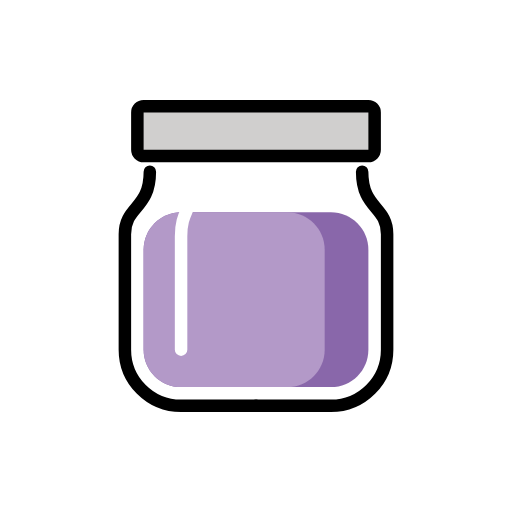
t = 0.00 s
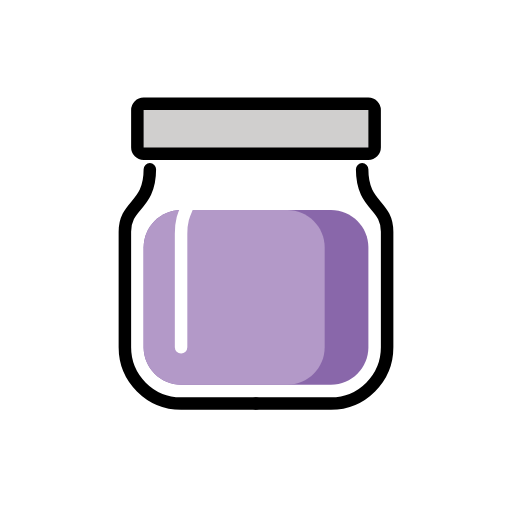
t = 0.48 s
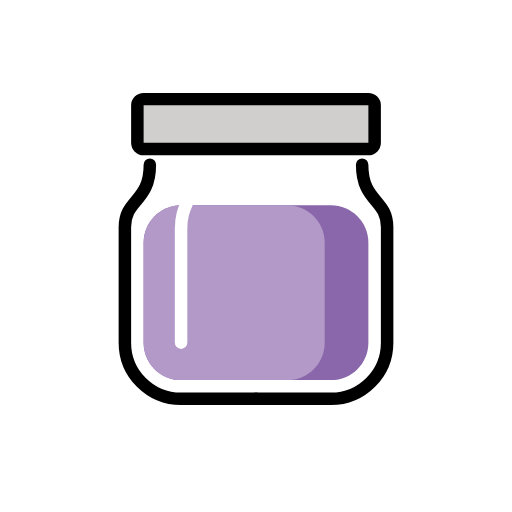
t = 1.43 s
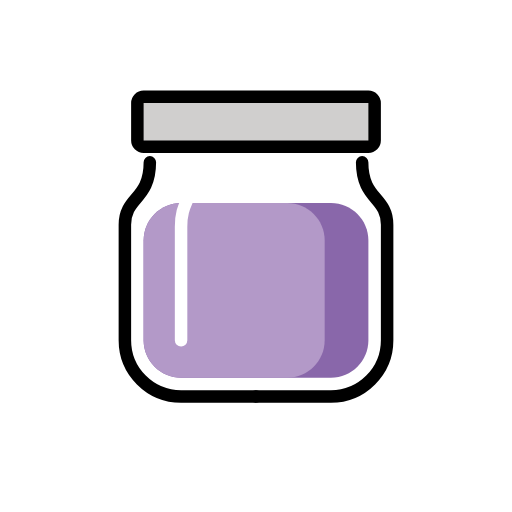
t = 1.90 s
t = 2.38 s: frame unchanged from t = 1.43 s, image omitted
t = 3.33 s: frame unchanged from t = 0.48 s, image omitted

The animated SVG that drew these frames (rendered in a browser with its animation timeline set to each time). Animation: 1 SMIL element (animateTransform=1); one cycle of 3.80 s, repeats indefinitely.

<?xml version='1.0' encoding='utf-8'?>
<svg xmlns="http://www.w3.org/2000/svg" id="emoji" viewBox="-5 -5 82 82" width="200" height="200" role="img">
  <title>OpenMoji: jar with purple content</title><g><g id="line-supplement">
    <rect x="19" y="30" rx="5" width="34" height="26" fill="none" stroke="#000" stroke-width="2" />
  </g>
  <g id="color">
    <path fill="#fff" fill-rule="evenodd" d="M19 19C18.4477 19 18 19.4477 18 20V22.5C18 23.8836 17.7705 24.8394 17.4571 25.564C17.1415 26.2941 16.7182 26.8447 16.2351 27.4184C16.1702 27.4954 16.1029 27.5742 16.0339 27.6551L16.0337 27.6553C15.6101 28.1515 15.1237 28.7214 14.7494 29.3997C14.2913 30.2301 14 31.2092 14 32.5V51C14 56.5228 18.4772 61 24 61H36H48C53.5228 61 58 56.5228 58 51V32.5C58 31.2092 57.7087 30.2301 57.2506 29.3997C56.8763 28.7214 56.3899 28.1515 55.9663 27.6553C55.8973 27.5744 55.8299 27.4955 55.7649 27.4184C55.2818 26.8447 54.8585 26.2941 54.5429 25.564C54.2295 24.8394 54 23.8836 54 22.5V20C54 19.4477 53.5523 19 53 19H36H19Z" clip-rule="evenodd" />
    <path fill="#8967AA" fill-rule="evenodd" d="M24 29H48C51.3137 29 54 31.6863 54 35V51C54 54.3137 51.3137 57 48 57H24C20.6863 57 18 54.3137 18 51V35C18 31.6863 20.6863 29 24 29Z" clip-rule="evenodd" />
    <path fill="#B399C8" fill-rule="evenodd" d="M24 57H41C44.3137 57 47 54.3137 47 51V35C47 31.6863 44.3137 29 41 29H24C20.6863 29 18 31.6863 18 35V51C18 54.3137 20.6863 57 24 57Z" clip-rule="evenodd" />
    <path fill="none" stroke="#fff" stroke-linecap="round" stroke-linejoin="round" stroke-width="2" d="M24 51C24 51 24 37.2456 24 32.8246C24 28.4035 26 28.8947 26 23" />
    <path fill="#D0CFCE" d="M54 12H18C17.4477 12 17 12.4477 17 13V19C17 19.5523 17.4477 20 18 20H53.5H54C54.5523 20 55 19.5523 55 19V13C55 12.4477 54.5523 12 54 12Z" />
  </g>
  <g id="line">
    <path fill="none" stroke="#000" stroke-linecap="round" stroke-linejoin="round" stroke-width="2" d="M36 60H48C52.9706 60 57 55.9706 57 51C57 51 57 37 57 32.5C57 28 53 28.5 53 22.5" />
    <path fill="none" stroke="#000" stroke-linecap="round" stroke-linejoin="round" stroke-width="2" d="M36 60H24C19.0294 60 15 55.9706 15 51C15 51 15 37 15 32.5C15 28 19 28.5 19 22.5" />
    <path fill="none" stroke="#000" stroke-linecap="round" stroke-linejoin="round" stroke-width="2" d="M54 12H18C17.4477 12 17 12.4477 17 13V19C17 19.5523 17.4477 20 18 20H53.5H54C54.5523 20 55 19.5523 55 19V13C55 12.4477 54.5523 12 54 12Z" />
  </g>
<animateTransform attributeName="transform" type="translate" values="0 0;0 -1.5;0 0" dur="3.8s" repeatCount="indefinite" /></g></svg>
